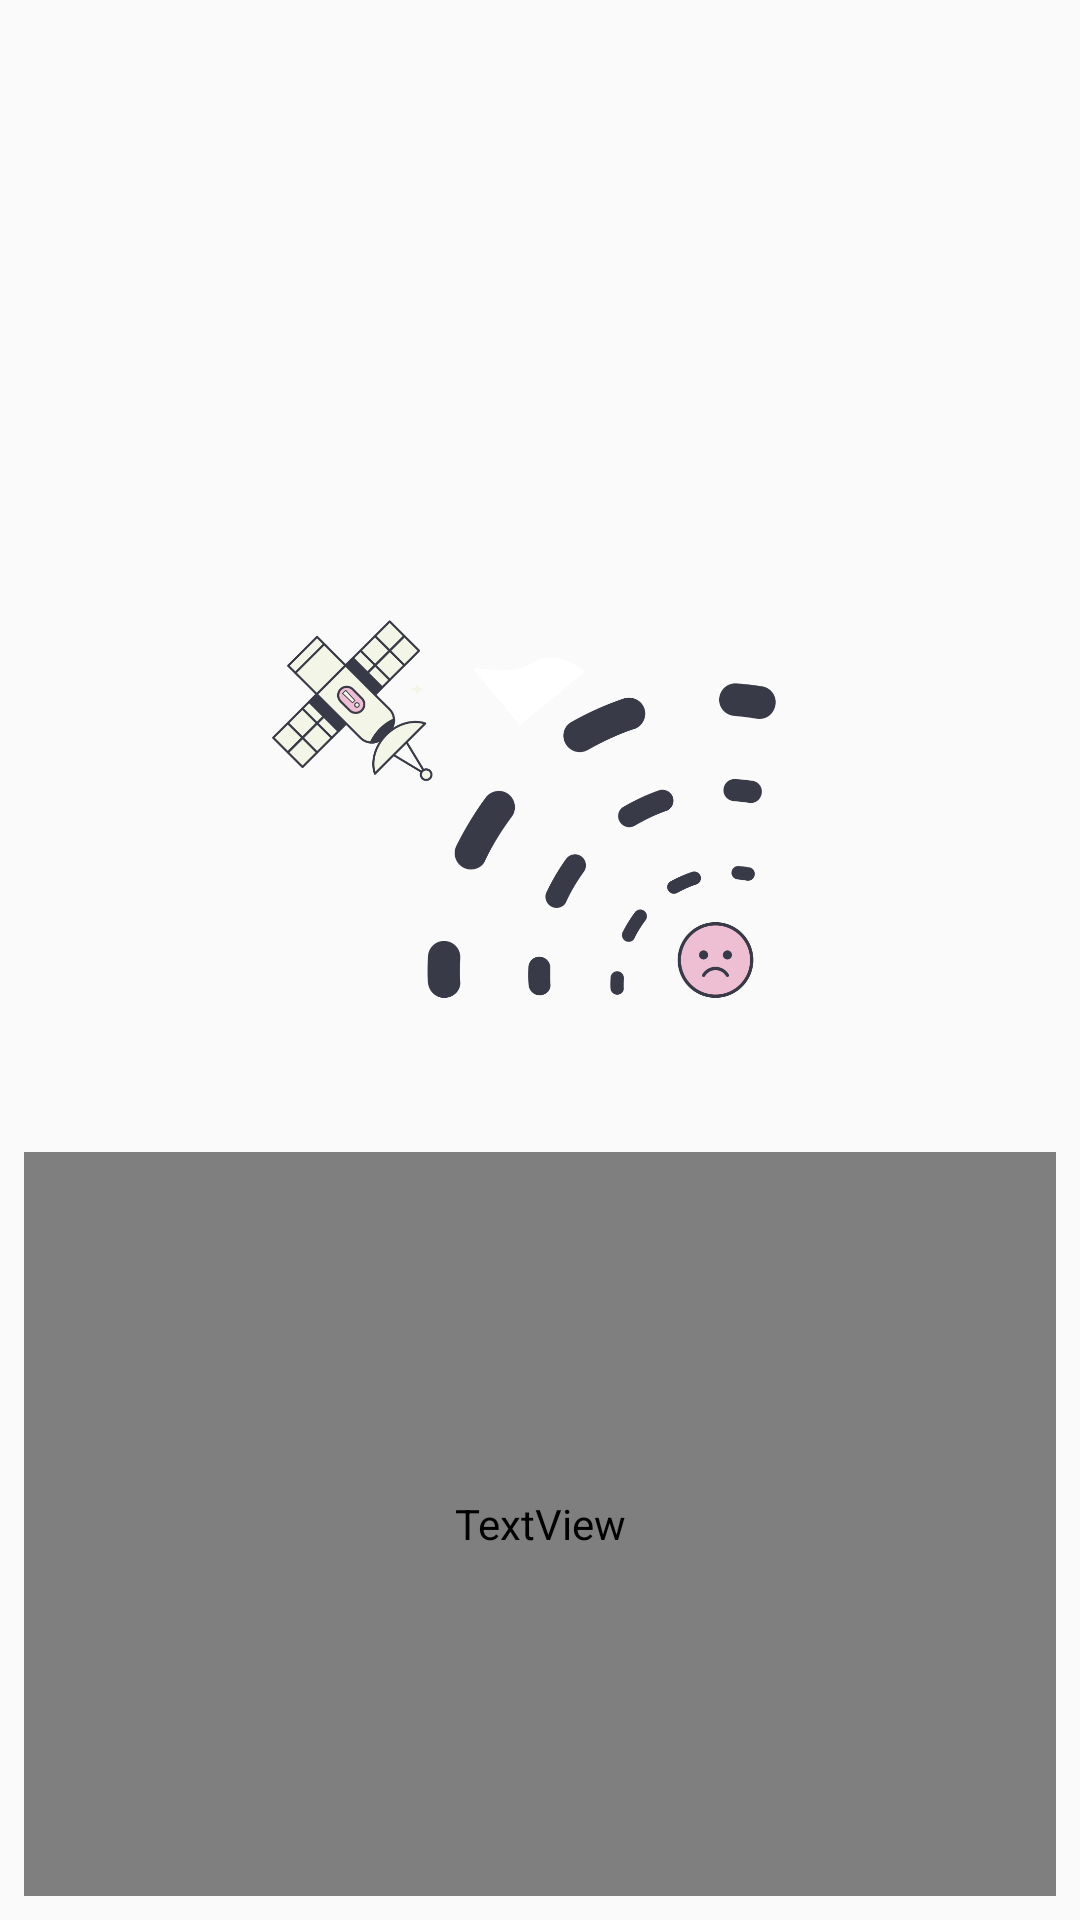

Produce the Android XML layout that renders to this screen, including the resource entries it uses.
<!-- AndroidManifest.xml: application theme AppTheme -->
<!-- res/layout/network_connection_error_layout.xml -->
<?xml version="1.0" encoding="utf-8"?>
<androidx.constraintlayout.widget.ConstraintLayout
    xmlns:android="http://schemas.android.com/apk/res/android"
    xmlns:app="http://schemas.android.com/apk/res-auto"
    android:layout_width="match_parent"
    android:layout_height="match_parent">

    <ImageView
        android:id="@+id/imageView2"
        android:layout_width="200dp"
        android:layout_height="200dp"
        app:tint="?colorSecondary"
        app:layout_constraintBottom_toBottomOf="parent"
        app:layout_constraintEnd_toEndOf="parent"
        app:layout_constraintStart_toStartOf="parent"
        app:layout_constraintTop_toTopOf="parent"
        app:layout_constraintVertical_bias="0.39999998"
        app:srcCompat="@drawable/no_connection" />

    <TextView
        android:id="@+id/textView3"
        android:layout_width="0dp"
        android:layout_height="0dp"
        android:layout_marginStart="8dp"
        android:layout_marginTop="8dp"
        android:layout_marginEnd="8dp"
        android:layout_marginBottom="8dp"
        android:text="@string/internet_error"
        android:textSize="18sp"
        android:textStyle="bold"
        android:textColor="?colorSecondary"
        android:gravity="center_horizontal"
        app:layout_constraintBottom_toBottomOf="parent"
        app:layout_constraintEnd_toEndOf="parent"
        app:layout_constraintStart_toStartOf="parent"
        app:layout_constraintTop_toBottomOf="@+id/imageView2" />
</androidx.constraintlayout.widget.ConstraintLayout>
<!-- resources referenced by this layout -->
<resources>
  <!-- drawable no_connection: png bitmap (drawable, 22729 bytes) -->
  <string name="internet_error">An Error occurred, Check internet connection and try again.</string>
  <style name="AppTheme" parent="Theme.AppCompat.Light.NoActionBar">
          
          <item name="colorPrimary">@color/colorPrimary</item>
          <item name="colorPrimaryDark">@color/colorPrimaryDark</item>
          <item name="colorAccent">@color/colorAccent</item>
      </style>
  <color name="colorPrimary">#27496d</color>
  <color name="colorPrimaryDark">#142850</color>
  <color name="colorAccent">#142850</color>
</resources>
